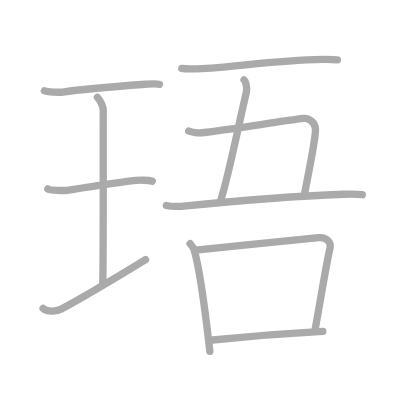
t = 0.00 s
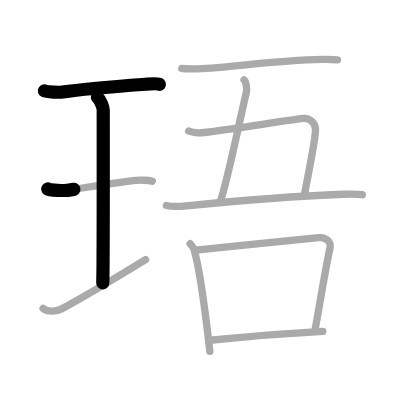
t = 2.25 s
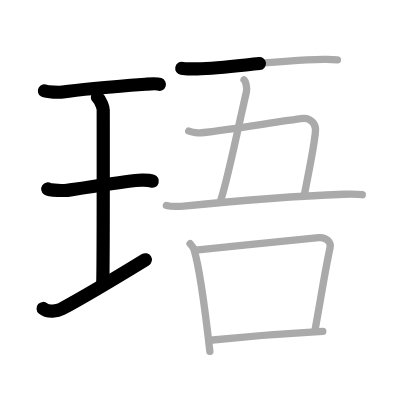
t = 4.50 s
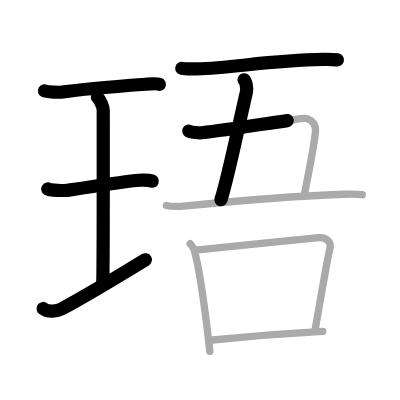
t = 6.50 s
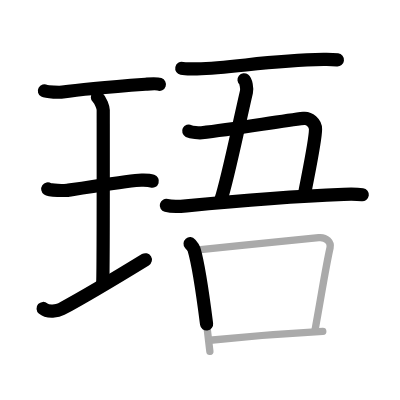
t = 8.75 s
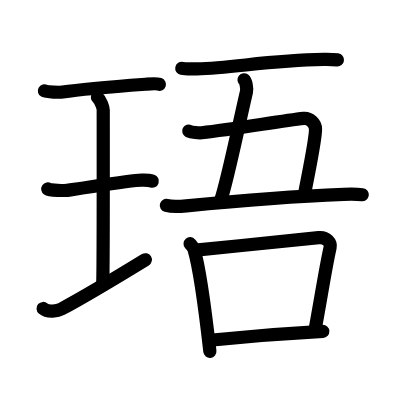
t = 11.00 s

The animated SVG that drew these frames (rendered in a browser with its animation timeline set to each time). Animation: 11 SMIL elements (animate=11); one cycle of 11.00 s.

<?xml version="1.0" standalone="no"?>
<!DOCTYPE svg PUBLIC "-//W3C//DTD SVG 1.1//EN"   "http://www.w3.org/Graphics/SVG/1.1/DTD/svg11.dtd">
<svg width="400px" height="400px"  version="1.1" xmlns="http://www.w3.org/2000/svg">
  <defs>
    <marker id="Triangle" viewBox="0 0 10 10" refX="0" refY="5" markerUnits="strokeWidth" markerWidth="3" style="stroke-opacity:0%;fill:#aaaaaa;" markerHeight="2" orient="auto">
      <path d="M 0 0 L 10 5 L 0 10 z" />
    </marker>
    
    <marker id="Arrow" viewBox="0 0 10 10" refX="5" refY="5" markerUnits="strokeWidth" markerWidth="1.8" style="stroke-opacity:0%;fill:#770000;" markerHeight="2" orient="auto">
      <path d="M 0 4 L 6 4 L 4 1 L 10 5 L 4 9 L 6 6 L 0 6 z" />
        <circle cx="5" cy="5" r="5" />
      </marker>
    
    <marker id="TriangleRed" viewBox="0 0 10 10" refX="0" refY="5" markerUnits="strokeWidth" markerWidth="3" style="stroke-opacity:0%;fill:#CC0000;" markerHeight="2" orient="auto">
      <path d="M 0 0 L 10 5 L 0 10 z" />
    </marker>
    
    <marker id="ArrowRed" viewBox="0 0 10 10" refX="5" refY="5" markerUnits="strokeWidth" markerWidth="1.8" style="stroke-opacity:0%;fill:#CC0000;" markerHeight="2" orient="auto">
      <path d="M 0 4 L 6 4 L 4 1 L 10 5 L 4 9 L 6 6 L 0 6 z" />
        <circle cx="5" cy="5" r="5" />
      </marker>
    
  </defs>
  
  <path style="fill:#ffffff; fill-opacity:100%; fill-rule:evenodd; stroke-width:0;" d="M 0 0 L 400px 0 L 400px 400px L 0 400px L 0 0" />

  <g transform="scale(3.6697247706422 3.6697247706422)">
<path style="fill:none; fill-opacity:0%; fill-rule:evenodd; stroke:#aaaaaa; stroke-opacity:100%; stroke-width: 1.5pt; stroke-linejoin:round; stroke-linecap:round;" d="M12.1 24.75c0.67 0.37 4.31 0.45 4.99 0.34c3.16-0.5 14.98-1.59 22.56-2.14c1.03-0.07 2.95-0.26 3.8 0.04"></path>
<path style="fill:none; fill-opacity:0%; fill-rule:evenodd; stroke:#aaaaaa; stroke-opacity:100%; stroke-width: 1.5pt; stroke-linejoin:round; stroke-linecap:round;" d="M26.55 26.52c0.93 0.88 1.58 2.78 1.58 3.48c0 5.95 0.05 43.12-0.13 47.07"></path>
<path style="fill:none; fill-opacity:0%; fill-rule:evenodd; stroke:#aaaaaa; stroke-opacity:100%; stroke-width: 1.5pt; stroke-linejoin:round; stroke-linecap:round;" d="M13.02 51.5c0.59 0.4 4.75 0.46 5.36 0.37c3.47-0.53 13.78-2.12 18.58-2.69c0.74-0.09 3.44-0.16 4.54 0.19"></path>
<path style="fill:none; fill-opacity:0%; fill-rule:evenodd; stroke:#aaaaaa; stroke-opacity:100%; stroke-width: 1.5pt; stroke-linejoin:round; stroke-linecap:round;" d="M11.75 84.06c1.32 1.16 4.05 0.67 4.98 0.16c5.92-3.2 13.91-7.94 22.93-13.47"></path>
<path style="fill:none; fill-opacity:0%; fill-rule:evenodd; stroke:#aaaaaa; stroke-opacity:100%; stroke-width: 1.5pt; stroke-linejoin:round; stroke-linecap:round;" d="M49.54 18.63c1.08 0.22 3.04 0.15 4.13 0.12c10-0.21 19.13-2.29 34.51-2.55c1.8-0.03 2.88 0.03 3.77 0.13"></path>
<path style="fill:none; fill-opacity:0%; fill-rule:evenodd; stroke:#aaaaaa; stroke-opacity:100%; stroke-width: 1.5pt; stroke-linejoin:round; stroke-linecap:round;" d="M66.5 21.75c0.51 0.4 0.87 2.33 0.65 3.3C64.5 36.5 62.11 48.52 60.2 54.42"></path>
<path style="fill:none; fill-opacity:0%; fill-rule:evenodd; stroke:#aaaaaa; stroke-opacity:100%; stroke-width: 1.5pt; stroke-linejoin:round; stroke-linecap:round;" d="M51.43 35.71c0.79 0.4 2.88 0.53 3.53 0.46c8.8-0.92 21.3-3.17 27.81-3.9c1.5-0.17 3.21 1.23 3.21 2.93c0 2.91-1.77 11.17-2.98 17.55"></path>
<path style="fill:none; fill-opacity:0%; fill-rule:evenodd; stroke:#aaaaaa; stroke-opacity:100%; stroke-width: 1.5pt; stroke-linejoin:round; stroke-linecap:round;" d="M45.33 55.99c1.22 0.32 4.23 0.23 5.45 0.1c10.3-1.04 25.83-2.52 42.89-3.15c2.03-0.08 4.03-0.02 5.05 0.12"></path>
<path style="fill:none; fill-opacity:0%; fill-rule:evenodd; stroke:#aaaaaa; stroke-opacity:100%; stroke-width: 1.5pt; stroke-linejoin:round; stroke-linecap:round;" d="M51.8 66.41c0.43 0.5 0.88 0.92 1.07 1.56c1.5 5 3.3 18.8 4.32 27.79"></path>
<path style="fill:none; fill-opacity:0%; fill-rule:evenodd; stroke:#aaaaaa; stroke-opacity:100%; stroke-width: 1.5pt; stroke-linejoin:round; stroke-linecap:round;" d="M53.36 68.14C64.75 67 81 65.4 86.84 64.77c2.14-0.23 3.42 1.36 3.11 2.71C88.69 73.05 87.5 81 85.83 90.01"></path>
<path style="fill:none; fill-opacity:0%; fill-rule:evenodd; stroke:#aaaaaa; stroke-opacity:100%; stroke-width: 1.5pt; stroke-linejoin:round; stroke-linecap:round;" d="M57.2 92.72c6.87-0.71 20.8-1.88 30.76-2.41"></path>

<path style="fill:none; fill-opacity:0%; fill-rule:evenodd; stroke:#000000; stroke-opacity:100%; stroke-width: 2.7pt; stroke-linejoin:round; stroke-linecap:round;" d="M12.1 24.75c0.67 0.37 4.31 0.45 4.99 0.34c3.16-0.5 14.98-1.59 22.56-2.14c1.03-0.07 2.95-0.26 3.8 0.04" pathLength="100" stroke-dashoffset="100" stroke-dasharray="100 105"><animate id="dashAnim1" attributeName="stroke-dashoffset" from="100" to="0" dur="1s" calcMode="linear" fill="freeze"/></path>
<path style="fill:none; fill-opacity:0%; fill-rule:evenodd; stroke:#000000; stroke-opacity:100%; stroke-width: 2.7pt; stroke-linejoin:round; stroke-linecap:round;" d="M26.55 26.52c0.93 0.88 1.58 2.78 1.58 3.48c0 5.95 0.05 43.12-0.13 47.07" pathLength="100" stroke-dashoffset="100" stroke-dasharray="100 105"><animate id="dashAnim2" attributeName="stroke-dashoffset" from="100" to="0" dur="1s" calcMode="linear" begin="dashAnim1.end" fill="freeze"/></path>
<path style="fill:none; fill-opacity:0%; fill-rule:evenodd; stroke:#000000; stroke-opacity:100%; stroke-width: 2.7pt; stroke-linejoin:round; stroke-linecap:round;" d="M13.02 51.5c0.59 0.4 4.75 0.46 5.36 0.37c3.47-0.53 13.78-2.12 18.58-2.69c0.74-0.09 3.44-0.16 4.54 0.19" pathLength="100" stroke-dashoffset="100" stroke-dasharray="100 105"><animate id="dashAnim3" attributeName="stroke-dashoffset" from="100" to="0" dur="1s" calcMode="linear" begin="dashAnim2.end" fill="freeze"/></path>
<path style="fill:none; fill-opacity:0%; fill-rule:evenodd; stroke:#000000; stroke-opacity:100%; stroke-width: 2.7pt; stroke-linejoin:round; stroke-linecap:round;" d="M11.75 84.06c1.32 1.16 4.05 0.67 4.98 0.16c5.92-3.2 13.91-7.94 22.93-13.47" pathLength="100" stroke-dashoffset="100" stroke-dasharray="100 105"><animate id="dashAnim4" attributeName="stroke-dashoffset" from="100" to="0" dur="1s" calcMode="linear" begin="dashAnim3.end" fill="freeze"/></path>
<path style="fill:none; fill-opacity:0%; fill-rule:evenodd; stroke:#000000; stroke-opacity:100%; stroke-width: 2.7pt; stroke-linejoin:round; stroke-linecap:round;" d="M49.54 18.63c1.08 0.22 3.04 0.15 4.13 0.12c10-0.21 19.13-2.29 34.51-2.55c1.8-0.03 2.88 0.03 3.77 0.13" pathLength="100" stroke-dashoffset="100" stroke-dasharray="100 105"><animate id="dashAnim5" attributeName="stroke-dashoffset" from="100" to="0" dur="1s" calcMode="linear" begin="dashAnim4.end" fill="freeze"/></path>
<path style="fill:none; fill-opacity:0%; fill-rule:evenodd; stroke:#000000; stroke-opacity:100%; stroke-width: 2.7pt; stroke-linejoin:round; stroke-linecap:round;" d="M66.5 21.75c0.51 0.4 0.87 2.33 0.65 3.3C64.5 36.5 62.11 48.52 60.2 54.42" pathLength="100" stroke-dashoffset="100" stroke-dasharray="100 105"><animate id="dashAnim6" attributeName="stroke-dashoffset" from="100" to="0" dur="1s" calcMode="linear" begin="dashAnim5.end" fill="freeze"/></path>
<path style="fill:none; fill-opacity:0%; fill-rule:evenodd; stroke:#000000; stroke-opacity:100%; stroke-width: 2.7pt; stroke-linejoin:round; stroke-linecap:round;" d="M51.43 35.71c0.79 0.4 2.88 0.53 3.53 0.46c8.8-0.92 21.3-3.17 27.81-3.9c1.5-0.17 3.21 1.23 3.21 2.93c0 2.91-1.77 11.17-2.98 17.55" pathLength="100" stroke-dashoffset="100" stroke-dasharray="100 105"><animate id="dashAnim7" attributeName="stroke-dashoffset" from="100" to="0" dur="1s" calcMode="linear" begin="dashAnim6.end" fill="freeze"/></path>
<path style="fill:none; fill-opacity:0%; fill-rule:evenodd; stroke:#000000; stroke-opacity:100%; stroke-width: 2.7pt; stroke-linejoin:round; stroke-linecap:round;" d="M45.33 55.99c1.22 0.32 4.23 0.23 5.45 0.1c10.3-1.04 25.83-2.52 42.89-3.15c2.03-0.08 4.03-0.02 5.05 0.12" pathLength="100" stroke-dashoffset="100" stroke-dasharray="100 105"><animate id="dashAnim8" attributeName="stroke-dashoffset" from="100" to="0" dur="1s" calcMode="linear" begin="dashAnim7.end" fill="freeze"/></path>
<path style="fill:none; fill-opacity:0%; fill-rule:evenodd; stroke:#000000; stroke-opacity:100%; stroke-width: 2.7pt; stroke-linejoin:round; stroke-linecap:round;" d="M51.8 66.41c0.43 0.5 0.88 0.92 1.07 1.56c1.5 5 3.3 18.8 4.32 27.79" pathLength="100" stroke-dashoffset="100" stroke-dasharray="100 105"><animate id="dashAnim9" attributeName="stroke-dashoffset" from="100" to="0" dur="1s" calcMode="linear" begin="dashAnim8.end" fill="freeze"/></path>
<path style="fill:none; fill-opacity:0%; fill-rule:evenodd; stroke:#000000; stroke-opacity:100%; stroke-width: 2.7pt; stroke-linejoin:round; stroke-linecap:round;" d="M53.36 68.14C64.75 67 81 65.4 86.84 64.77c2.14-0.23 3.42 1.36 3.11 2.71C88.69 73.05 87.5 81 85.83 90.01" pathLength="100" stroke-dashoffset="100" stroke-dasharray="100 105"><animate id="dashAnim10" attributeName="stroke-dashoffset" from="100" to="0" dur="1s" calcMode="linear" begin="dashAnim9.end" fill="freeze"/></path>
<path style="fill:none; fill-opacity:0%; fill-rule:evenodd; stroke:#000000; stroke-opacity:100%; stroke-width: 2.7pt; stroke-linejoin:round; stroke-linecap:round;" d="M57.2 92.72c6.87-0.71 20.8-1.88 30.76-2.41" pathLength="100" stroke-dashoffset="100" stroke-dasharray="100 105"><animate id="dashAnim11" attributeName="stroke-dashoffset" from="100" to="0" dur="1s" calcMode="linear" begin="dashAnim10.end" fill="freeze"/></path>

</g>

</svg>  
          
